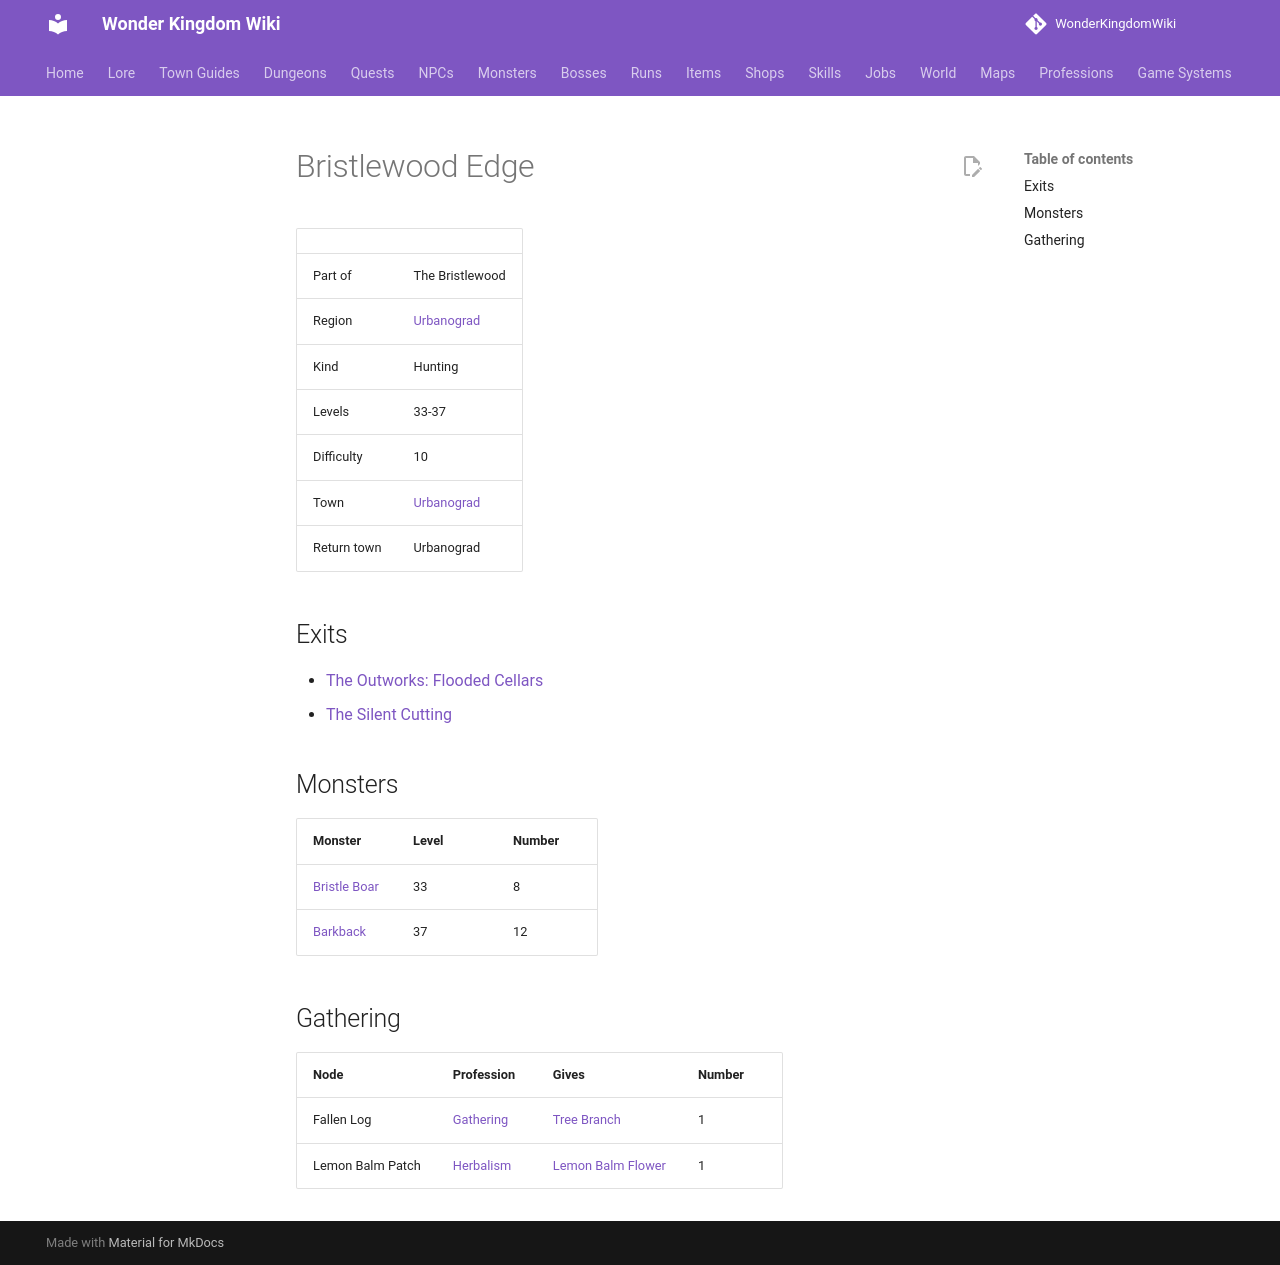

repository: alonohana627/WonderKingdomWiki · page: maps/bristlewood_edge/index.html · generator: mkdocs

<!-- Generated by tools/generate.py from GameLib. Do not edit: changes are overwritten. -->

# Bristlewood Edge

|  |  |
|---|---|
| Part of | The Bristlewood |
| Region | [Urbanograd](../world/index.md#urbanograd) |
| Kind | Hunting |
| Levels | 33-37 |
| Difficulty | 10 |
| Town | [Urbanograd](../towns/urbanograd.md) |
| Return town | Urbanograd |

## Exits

- [The Outworks: Flooded Cellars](../maps/outworks_deep_cellars.md)
- [The Silent Cutting](../maps/silent_cutting.md)

## Monsters

| Monster | Level | Number |
|---|---|---|
| [Bristle Boar](../monsters/bristle_boar.md) | 33 | 8 |
| [Barkback](../monsters/barkback.md) | 37 | 12 |

## Gathering

| Node | Profession | Gives | Number |
|---|---|---|---|
| Fallen Log | [Gathering](../professions/gathering.md) | [Tree Branch](../items/tree_branch.md) | 1 |
| Lemon Balm Patch | [Herbalism](../professions/herbalism.md) | [Lemon Balm Flower](../items/lemon_balm_flower.md) | 1 |
